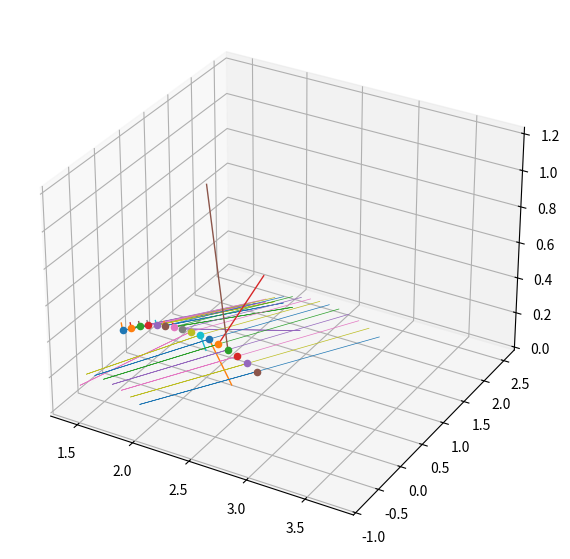

Write the Python code that produced this figure.
# https://scask.ru/a_book_mm3d.php
# https://scask.ru/a_book_mm3d.php?id=109
# https://homepages.inf.ed.ac.uk/rbf/CVonline/LOCAL_COPIES/AV0405/DONAVANIK/bezier.html
# https://stackoverflow.com/questions/34650830/bicubic-bezier-patch-trouble-with-understanding

# -----------MTU
# https://pages.mtu.edu/~shene/COURSES/cs3621/NOTES/surface/bezier-properties.html
# https://pages.mtu.edu/~shene/COURSES/cs3621/NOTES/


# https://dcain.etsin.upm.es/~leonardo/etema5.htm
# https://www.gamedeveloper.com/programming/an-in-depth-look-at-bicubic-bezier-surfaces
# [redacted]

import time

import matplotlib.pyplot as plt
import numpy as np
from matplotlib import cm
from matplotlib.figure import Figure
from mpl_toolkits.mplot3d.axes3d import Axes3D
from scipy.special import comb


def bezier_matrix(d):
    return np.array([[(-1) ** (i - j) * comb(j, i) * comb(d, j) for i in range(d + 1)] for j in range(d + 1)], int)


BM = [bezier_matrix(i) for i in range(16)]


def lerp(v_from, v_to, factor):
    return v_from + (1 - factor) * v_to


def coon(l1, l2, l3, l4, params_u, params_v, ui, vi):
    # https://en.wikipedia.org/wiki/Coons_patch
    #   p2       l2         p4
    #      ^>_____V_______^>
    #      |              |
    #      |              |
    # l1  U|              |U  l3
    #      |              |
    #      |              |
    #      |>_____V_______>
    #  p1  ^      l4      ^  p3

    u, v = params_u[ui], params_v[vi]

    p1, p2, p3, p4 = l1[0], l2[0], l3[0], l3[-1]

    surf1 = lerp(v, l1[ui], l3[ui])
    surf2 = lerp(u, l4[vi], l2[vi])

    surf3 = p1 * (1 - u) * (1 - v) + p2 * u * (1 - v) + p3 * (1 - u) * v + p4 * u * v

    return surf1 + surf2 - surf3


def bern(d, i, t):
    return comb(d, i) * (t ** (d - i)) * (1 - t) ** i


def bern_deriv1(d, i, t):
    return bern(d, i, t) * (i - d * t) / (t * (1 - t))


def bern_deriv2(d, i, t):
    return bern(d, i, t) * ((1 - d * t) ** 2 - d * t ** 2 - i * (1 - 2 * t)) / (t ** 2 * (1 - t) ** 2)


def surf_u_deriv1(cps: np.ndarray, u, v):
    count_u, count_v = cps.shape[:2]
    deg_u, deg_v = count_u - 1, count_v - 1

    du1 = np.array([0, 0, 0], np.float32)
    for i in range(deg_u):
        for j in range(deg_v):
            du1 += cps[i, j, :] * bern_deriv1(deg_u, i, u) * bern(deg_v, j, v)

    return du1


def surf_v_deriv1(cps: np.ndarray, u, v):
    count_u, count_v = cps.shape[:2]
    deg_u, deg_v = count_u - 1, count_v - 1

    dv1 = np.array([0, 0, 0], np.float32)
    for i in range(deg_u):
        for j in range(deg_v):
            dv1 += cps[i, j, :] * bern(deg_u, i, u) * bern_deriv1(deg_v, j, v)

    return dv1


def surf_uv_deriv1(cps: np.ndarray, u, v):
    count_u, count_v = cps.shape[:2]
    deg_u, deg_v = count_u - 1, count_v - 1

    duv = np.array([0, 0, 0], np.float32)
    for i in range(deg_u):
        for j in range(deg_v):
            duv += cps[i, j, :] * bern_deriv1(deg_u, i, u) * bern_deriv1(deg_v, j, v)

    return duv


def surf_u_deriv2(cps: np.ndarray, u, v):
    count_u, count_v = cps.shape[:2]
    deg_u, deg_v = count_u - 1, count_v - 1

    du2 = np.array([0, 0, 0], np.float32)
    for i in range(deg_u):
        for j in range(deg_v):
            du2 += cps[i, j, :] * bern_deriv2(deg_u, i, u) * bern(deg_v, j, v)

    return du2


def surf_v_deriv2(cps: np.ndarray, u, v):
    count_u, count_v = cps.shape[:2]
    deg_u, deg_v = count_u - 1, count_v - 1

    dv2 = np.array([0, 0, 0], np.float32)
    for i in range(deg_u):
        for j in range(deg_v):
            dv2 += cps[i, j, :] * bern(deg_u, i, u) * bern_deriv2(deg_v, j, v)

    return dv2


def surf_derivatives(cps: np.ndarray, u, v):
    count_u, count_v = cps.shape[:2]
    deg_u, deg_v = count_u - 1, count_v - 1

    eps = .0001

    if u == 0:
        u = eps
    if u == 1:
        u = 1 - eps
    if v == 0:
        v = eps
    if v == 1:
        v = 1 - eps

    du1 = np.array([0, 0, 0], np.float32)
    dv1 = np.array([0, 0, 0], np.float32)
    duv = np.array([0, 0, 0], np.float32)
    du2 = np.array([0, 0, 0], np.float32)
    dv2 = np.array([0, 0, 0], np.float32)

    for i in range(deg_u):
        for j in range(deg_v):
            cp = cps[i, j, :]

            bern_u = bern(deg_u, i, u)
            bern_v = bern(deg_v, j, v)

            bern_du1 = bern_deriv1(deg_u, i, u)
            bern_dv1 = bern_deriv1(deg_v, j, v)

            bern_du2 = bern_deriv2(deg_u, i, u)
            bern_dv2 = bern_deriv2(deg_v, j, v)

            du1 += cp * bern_du1 * bern_v
            dv1 += cp * bern_u * bern_dv1

            duv += cp * bern_du1 * bern_dv1

            du2 += cp * bern_du2 * bern_v
            dv2 += cp * bern_u * bern_dv2

    return du1, dv1, duv, du2, dv2


def gauss_curvature(du1, dv1, duv, du2, dv2):
    norm = np.cross(du1, dv1)
    norm_len = np.linalg.norm(norm)

    A = norm.dot(du2)
    B = norm.dot(duv)
    C = norm.dot(dv2)
    return (A * C - B) / (norm_len ** 4)


def bsurface(poles, u, v):
    count_u, count_v, _ = poles.shape
    deg_u, deg_v = count_u - 1, count_v - 1

    co = [0, 0, 0]
    for i in range(count_u):
        for j in range(count_v):
            bu = bern(i, deg_u, u)
            bv = bern(j, deg_v, v)

            pole_co = poles[i][j]
            m = bu * bv
            co[0] += pole_co[0] * m
            co[1] += pole_co[1] * m
            co[2] += pole_co[2] * m

    return co


mm1, mm2, cps_ = None, None, None


def bsurfaceM(cps: np.ndarray, uv: np.ndarray, grid=True):
    """
    :param cps: np.ndrray((U, V, 3))
    :param resol: np.ndrray((C, 2))
    :return:
    """
    u, v = uv.T

    count_u, count_v, _ = cps.shape
    deg_u, deg_v = count_u - 1, count_v - 1

    u_vec = np.array([u ** i for i in range(count_u)])
    v_vec = np.array([v ** i for i in range(count_v)])

    # print("u: ", u.shape)
    # print("v: ", v.shape)

    BM_u, BM_v = BM[deg_u], BM[deg_v]

    px, py, pz = cps.reshape(-1, 3).T
    px.shape = count_u, count_v
    py.shape = count_u, count_v
    pz.shape = count_u, count_v

    m1 = u_vec.T.dot(BM_u)
    m2 = BM_v.T.dot(v_vec)

    x = m1.dot(px).dot(m2)
    y = m1.dot(py).dot(m2)
    z = m1.dot(pz).dot(m2)

    # global mm1, mm2, cps_
    if grid:
        return x, y, z
    else:
        return x[0, :], y[0, :], z[0, :]


# https://scask.ru/a_book_mm3d.php?id=92

# TODO
def iso_curve(cps: np.ndarray, param=.5, is_u=True):
    count_u, count_v = cps.shape[:2]
    deg_u, deg_v = count_u - 1, count_v - 1
    points = []

    if is_u:
        co = np.zeros(3, np.float32)
        for j in range(count_v):
            co += 0

    return np.array(points, np.float32)


poles5x3 = np.array([
    [[1.8, -0.3, 0.], [1.8, 0.13, 0.1], [1.8, 0.5, 0.]],
    [[2., -0.3, 0.06], [2.1, 0.1, 0.1], [2.1, 0.5, 0.1]],
    [[2.3, -0.3, 0.1], [2.3, 0.13, 0.2], [2.3, 0.5, 0.1]],
    [[2.4, -0.3, 0.1], [2.5, 0.1, 0.15], [2.5, 0.5, 0.1]],
    [[2.6, -0.3, 0.], [2.6, 0.1, 0.1], [2.5, 0.5, 0.]]])

poles5x8 = np.array([[[1.5, -0.8, 0.2], [1.5, -0.5, 0.3], [1.5, -0.3, 0.4], [1.5, -0., 0.5], [1.5, 0.2, 0.5], [1.5, 0.5, 0.5], [1.5, 0.8, 0.4], [1.5, 1., 0.3]],
                     [[1.9, -0.8, 0.3], [1.9, -0.5, 0.5], [1.9, -0.3, 0.6], [1.9, -0., 0.7], [1.9, 0.2, 0.8], [1.9, 0.5, 0.7], [1.9, 0.8, 0.6], [1.9, 1., 0.5]],
                     [[2.2, -0.8, 0.3], [2.2, -0.5, 0.5], [2.2, -0.3, 0.7], [2.2, -0., 0.8], [2.2, 0.2, 0.9], [2.2, 0.5, 0.8], [2.2, 0.8, 0.7], [2.2, 1., 0.5]],
                     [[2.6, -0.8, 0.3], [2.6, -0.5, 0.5], [2.6, -0.3, 0.6], [2.6, -0., 0.7], [2.6, 0.2, 0.8], [2.6, 0.5, 0.7], [2.6, 0.8, 0.6], [2.6, 1., 0.5]],
                     [[3., -0.8, 0.2], [3., -0.5, 0.3], [3., -0.3, 0.4], [3., -0., 0.5], [3., 0.2, 0.5], [3., 0.5, 0.5], [3., 0.8, 0.4], [3., 1., 0.3]]],
                    dtype=np.float32)

fig: Figure = plt.figure(figsize=(7, 7))
ax: Axes3D = fig.add_subplot(111, projection='3d')

# -------------- Surface
resol = 32, 32

u, v = np.linspace(0, 1, resol[0]), np.linspace(0, 1, resol[1])
uv = np.stack([u, v], axis=1)

# st = time.time()
x, y, z = bsurfaceM(poles5x8, uv, grid=True)
# print("t1: ", time.time()-st)

# ax.plot_wireframe(x, y, z, cmap=cm.gray, linewidth=.05, antialiased=False)

# uv = np.linspace((0, 0), (0, 1), resol[0])

# st = time.time()
# for i in range(100):
#     x, y, z = bsurfaceM(poles5x8, uv, grid=False)
# print("t2: ", time.time()-st)

# ax.scatter(x.ravel(), y.ravel(), z.ravel(), s=5)

# -------------- Poles
# px, py, pz = poles5x8.reshape(-1, 3).T
# ax.scatter(px, py, pz, s=3)
#
# -------------- Point On Surface
# uv = 0.2, .1
for uu in np.linspace(0.1, .9, 16):
    uv = uu, .2
    in_uv = np.array([(uv)])
    x, y, z = bsurfaceM(poles5x8, in_uv, grid=False)
    ax.scatter(x, y, z)

    # ----------------------DERIVATIVES
    du1, dv1, duv, du2, dv2 = surf_derivatives(poles5x8, *uv)
    surf_co = np.array([x[0], y[0], z[0]])

    norm = np.cross(du1, dv1)
    norm /= np.linalg.norm(norm)

    lu1 = surf_co + du1 / np.linalg.norm(du1)
    lv1 = surf_co + dv1 / np.linalg.norm(dv1)

    lines1 = np.stack([surf_co, lu1, surf_co, lv1], axis=1)
    ax.plot(*lines1, linewidth=.5)

    # lu2 = surf_co + du2 / np.linalg.norm(du2)
    # lv2 = surf_co + dv2 / np.linalg.norm(dv2)

    # lines2 = np.stack([surf_co, lu2, surf_co, lv2], axis=1)
    # ax.plot(*lines2, linewidth=.5)
    gauss = gauss_curvature(du1, dv1, duv, du2, dv2)
    norm_lines = np.stack([surf_co, surf_co + norm * gauss * 10], axis=1)
    ax.plot(*norm_lines, linewidth=1)

plt.show()
